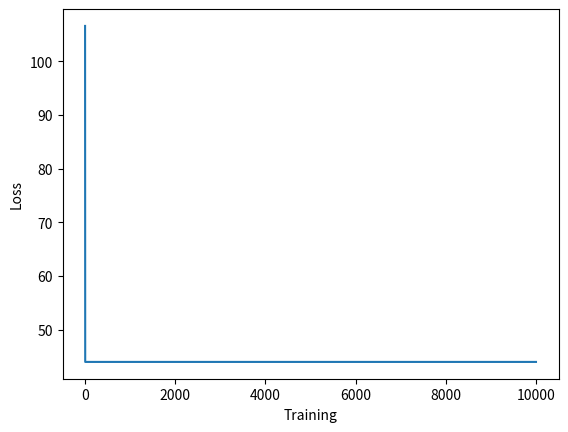

The matplotlib source for this figure:
import numpy as np
import matplotlib.pyplot as plt

# Activate ReLU
def relu(x):
    return np.maximum(0, x)

# derivative for backpropagation
def relu_derivative(x):
    x[x<=0] = 0
    x[x>0] = 1
    return x

# Mean Squared Error Loss
def mse_loss(y_true, y_pred):
    return ((y_true - y_pred) ** 2).mean()

# Training Data
x = np.array([[1], [2], [3], [4], [5]])
y = np.array([[2], [4], [6], [8], [10]])

# Weights
weights0 = 2 * np.random.random((1, 5)) - 1
weights1 = 2 * np.random.random((5, 1)) - 1

# Learning rate
lr = 0.01

# Loss storage
losses = []

# ANN Training
for i in range(10000):  # Increase number of iterations
    # Feedforward
    layer0 = x
    layer1 = relu(np.dot(layer0, weights0))
    layer2 = np.dot(layer1, weights1)

    # Backpropagation
    layer2_error = y - layer2
    layer2_delta = layer2_error * lr

    layer1_error = layer2_delta.dot(weights1.T)
    layer1_delta = layer1_error * relu_derivative(layer1)

    # New weights
    weights1 += layer1.T.dot(layer2_delta)
    weights0 += layer0.T.dot(layer1_delta)

    # Loss & Append
    loss = mse_loss(y, layer2)
    losses.append(loss)

# Loss Plot
plt.plot(losses)
plt.xlabel('Training')
plt.ylabel('Loss')
plt.show()

# Prediction
def predict(numbers):
    for i in numbers:
        layer0 = np.array([[i]])
        layer1 = relu(np.dot(layer0, weights0))
        layer2 = np.dot(layer1, weights1)
        print(f"Input: {i}, Output: {layer2[0][0]}")

# Fibonacci Series Prediction
numbers = [1, 2, 3, 5, 8, 13, 21, 34, 55, 89, 144]
predict(numbers)
